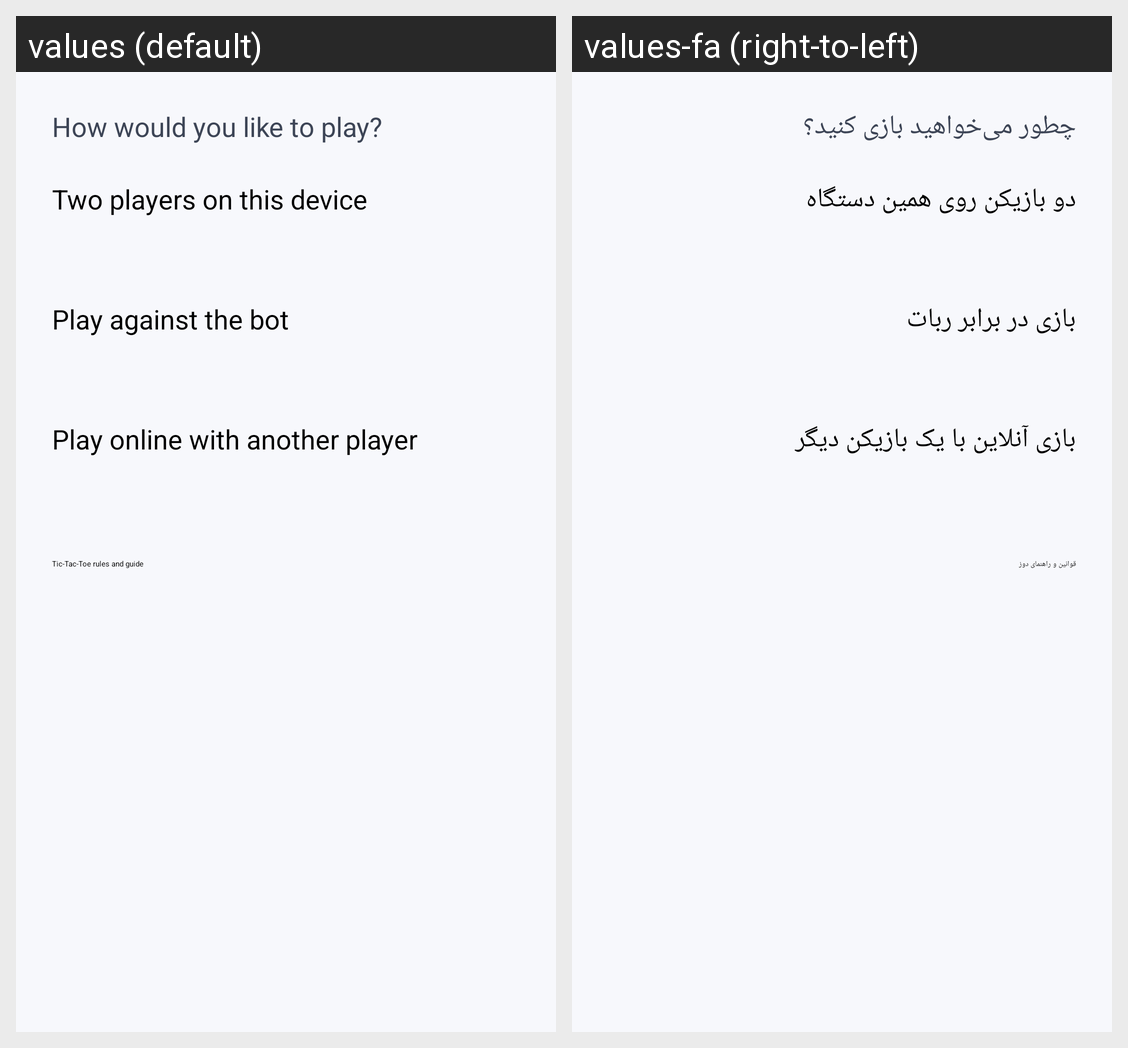

The Android screen above is rendered under two locales of the same app. Produce the string resources it draws, with the default and per-locale values.
Android screen res/layout/activity_tic_tac_toe_menu.xml rendered under 2 locales, left to right: values (default), values-fa (right-to-left). Device: Nexus 5 (rendered at 1080×1920; each locale shown at half size, 540×960, under a caption strip naming it); theme Theme.MyApplication.
Strings drawn on this screen, with the default value and each locale's value (text and hints the layout hard-codes, and strings that could not be matched under every locale, appear in the picture but are not listed):

select_game_mode
  values: How would you like to play?
  values-fa: چطور می‌خواهید بازی کنید؟

mode_local_description
  values: Two players on this device
  values-fa: دو بازیکن روی همین دستگاه

mode_bot_description
  values: Play against the bot
  values-fa: بازی در برابر ربات

mode_online_description
  values: Play online with another player
  values-fa: بازی آنلاین با یک بازیکن دیگر

tic_tac_toe_guide_title
  values: Tic-Tac-Toe rules and guide
  values-fa: قوانین و راهنمای دوز
